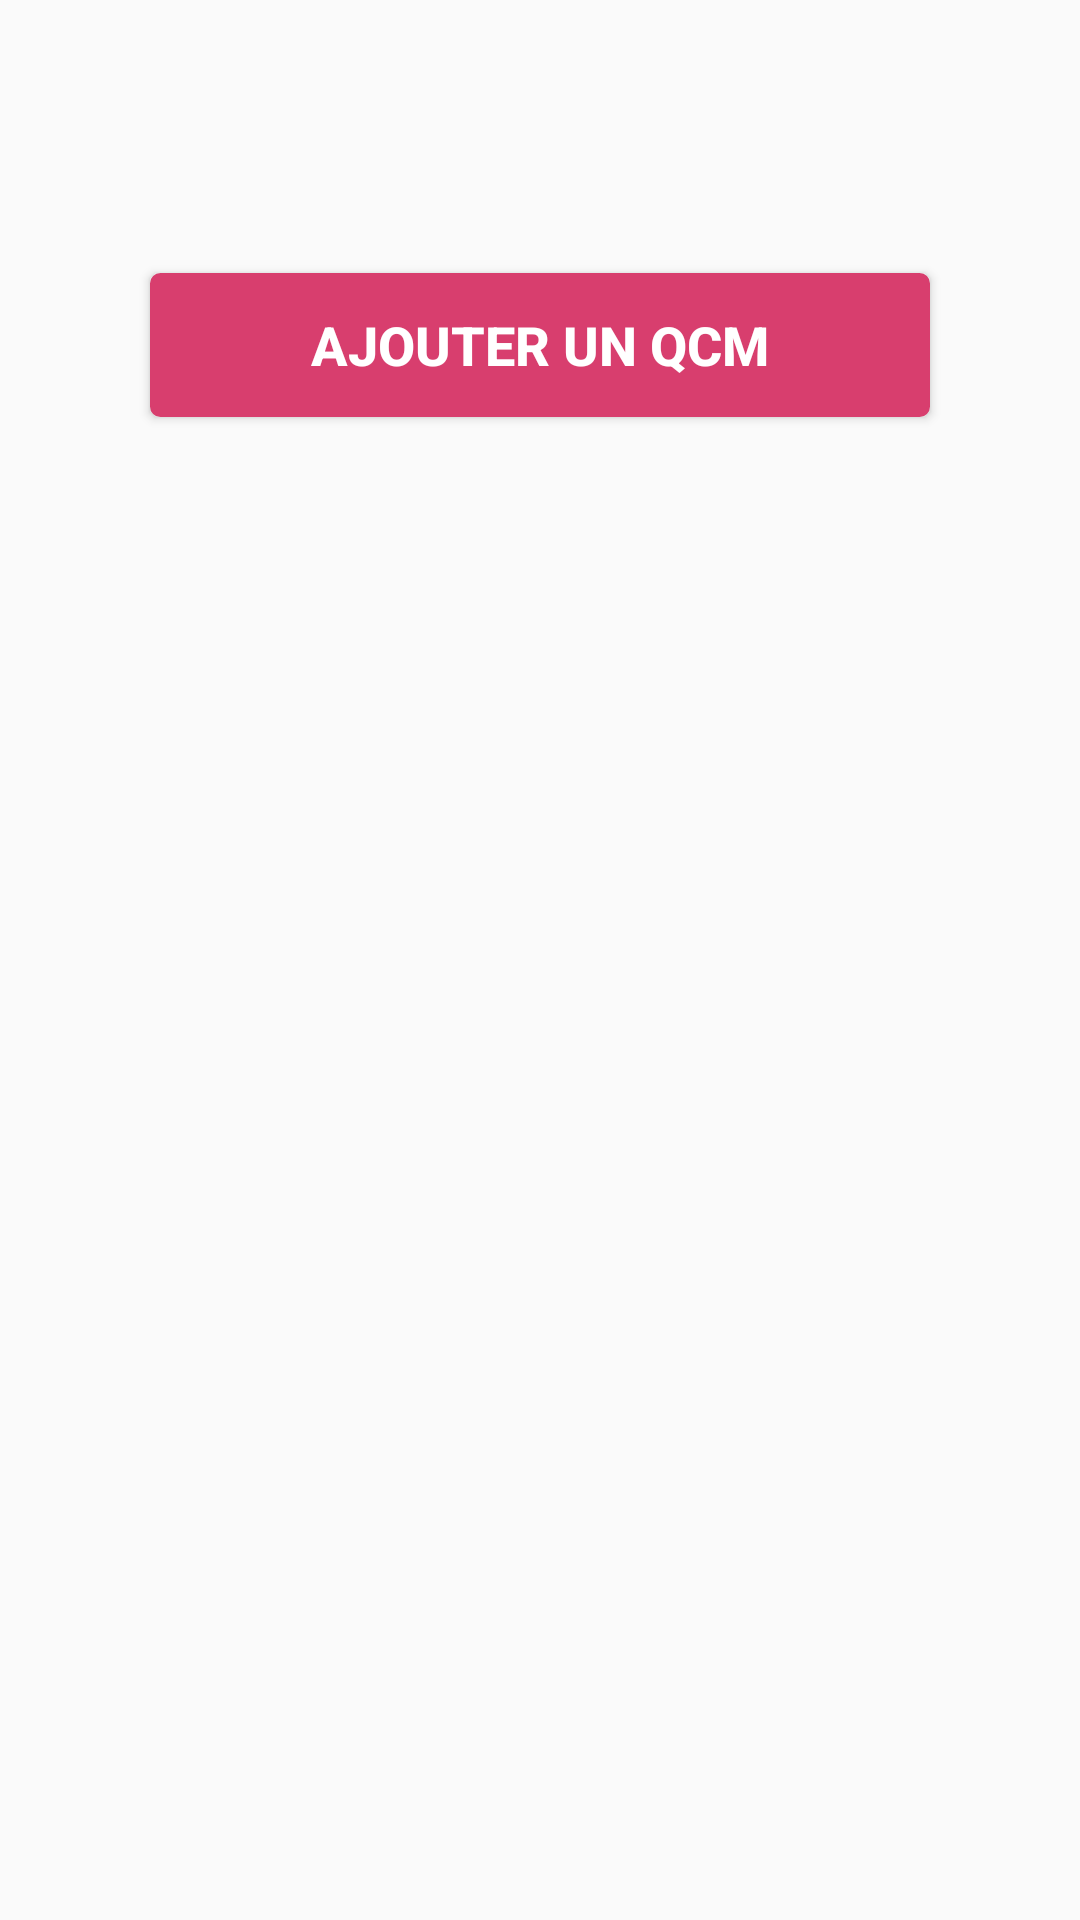

Write the Android layout XML for this screen, with the resource values it uses.
<!-- AndroidManifest.xml: application theme AppTheme -->
<!-- res/layout/activity_mcq_list.xml -->
<?xml version="1.0" encoding="utf-8"?>
<LinearLayout xmlns:android="http://schemas.android.com/apk/res/android"
    xmlns:app="http://schemas.android.com/apk/res-auto"
    xmlns:tools="http://schemas.android.com/tools"

    android:layout_width="match_parent"
    android:layout_height="match_parent"
    android:orientation="vertical"
    tools:context="fr.iutmindfuck.qcmiutlyon1.activity.MCQListActivity"
    tools:showIn="@layout/activity_mcq_list">

    <android.support.v7.widget.Toolbar
        android:id="@+id/mcq_list_toolbar"
        android:layout_width="match_parent"
        android:layout_height="?attr/actionBarSize"
        android:background="?attr/colorPrimary"
        android:theme="@style/ThemeOverlay.AppCompat.ActionBar"
        app:popupTheme="@style/ThemeOverlay.AppCompat.Light" />

    <RelativeLayout
        android:layout_width="match_parent"
        android:layout_height="match_parent">

        <LinearLayout
            android:id="@+id/mcq_list_container"
            android:layout_width="match_parent"
            android:layout_height="wrap_content">

            <ListView
                android:id="@+id/mcq_list_view"
                android:layout_width="match_parent"
                android:layout_height="match_parent" />
        </LinearLayout>

        <Button style="@style/BasicButton"
            android:layout_below="@+id/mcq_list_container"
            android:layout_marginTop="35dp"

            android:onClick="createNewMCQ"
            android:text="@string/mcq_list_create_mcq" />

    </RelativeLayout>
</LinearLayout>
<!-- resources referenced by this layout -->
<resources>
  <string name="mcq_list_create_mcq">Ajouter un QCM</string>
  <style name="BasicButton">
          <item name="android:layout_width">wrap_content</item>
          <item name="android:layout_height">wrap_content</item>
  
          <item name="android:layout_alignParentEnd">true</item>
          <item name="android:layout_alignParentStart">true</item>
          <item name="android:layout_marginLeft">@dimen/basic_button_margin</item>
          <item name="android:layout_marginRight">@dimen/basic_button_margin</item>
  
          <item name="android:background">@drawable/auth_button_shape</item>
          <item name="android:textColor">@color/colorWhite</item>
          <item name="android:textSize">18sp</item>
          <item name="android:textStyle">bold</item>
      </style>
  <style name="AppTheme" parent="Theme.AppCompat.Light.NoActionBar">
          <item name="colorPrimary">@color/pinkIUT</item>
          <item name="colorPrimaryDark">@color/darkPinkIUT</item>
          <item name="colorAccent">@color/lightPinkIUT</item>
      </style>
  <dimen name="basic_button_margin">50dp</dimen>
  <!-- drawable auth_button_shape (drawable) -->
  <?xml version="1.0" encoding="utf-8"?>
  <selector xmlns:android="http://schemas.android.com/apk/res/android" >
      <item android:state_pressed="true" >
          <shape android:shape="rectangle"  >
              <corners android:radius="3dip" />
              <stroke android:width="1dip" android:color="@color/colorPressedButton" />
              <gradient android:angle="-90" android:startColor="@color/colorPressedButton" android:endColor="@color/colorPressedButton"  />
          </shape>
      </item>
      <item android:state_focused="true">
          <shape android:shape="rectangle"  >
              <corners android:radius="3dip" />
              <stroke android:width="1dip" android:color="@color/colorIUT" />
              <solid android:color="@color/colorIUT"/>
          </shape>
      </item>
      <item >
          <shape android:shape="rectangle"  >
              <corners android:radius="3dip" />
              <stroke android:width="1dip" android:color="@color/colorIUT" />
              <gradient android:angle="-90" android:startColor="@color/colorIUT" android:endColor="@color/colorIUT" />
          </shape>
      </item>
  </selector>
  <color name="colorWhite">#FFFFFF</color>
  <color name="colorPressedButton">#BE3761</color>
  <color name="colorIUT">#D83E6E</color>
</resources>
